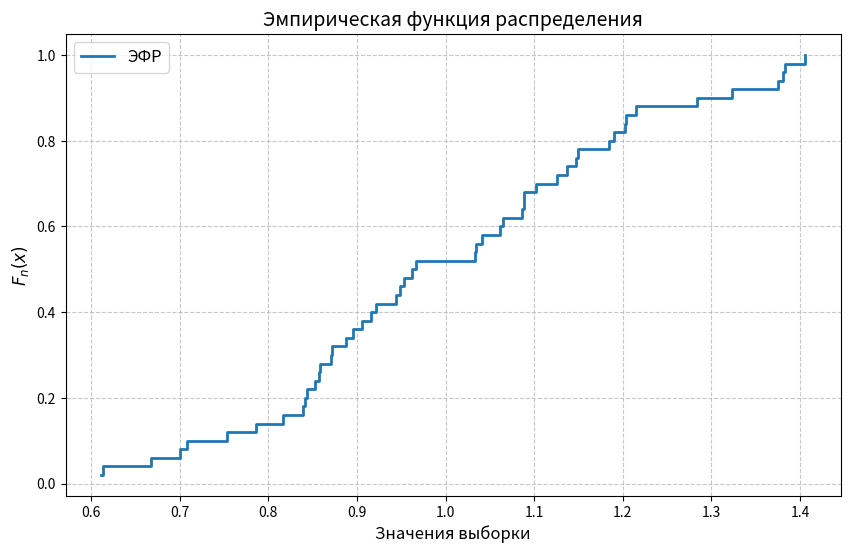

This figure's Python source: (Note: this script raises an exception after producing the figure.)
import numpy as np
import matplotlib.pyplot as plt
from matplotlib.ticker import MultipleLocator

values = [
    0.839, 1.065, 0.922, 0.916, 0.611, 1.041, 0.857, 1.375, 1.383, 1.381,
    0.853, 1.086, 0.786, 1.215, 1.147, 0.871, 1.203, 0.858, 1.126, 1.190,
    0.613, 1.406, 0.953, 0.700, 0.844, 0.896, 0.816, 1.089, 0.944, 0.962,
    1.137, 1.088, 1.284, 1.184, 0.967, 1.061, 0.872, 1.323, 0.949, 0.906,
    0.841, 0.708, 0.753, 0.888, 1.149, 1.202, 1.033, 1.034, 0.667, 1.102
]

sorted_values = sorted(values)

n = len(sorted_values)
ecdf = np.arange(1, n+1) / n

#Вывод значений закомментирован во избежание спама в консоли
#for x, fn in zip(sorted_values, ecdf):
    #print(f"F_n({x:.3f}) = {fn:.2f}")


plt.figure(figsize=(10, 6))
plt.step(sorted_values, ecdf, where='post', linewidth=2, label='ЭФР')

plt.title('Эмпирическая функция распределения', fontsize=14)
plt.xlabel('Значения выборки', fontsize=12)
plt.ylabel('$F_n(x)$', fontsize=12)
plt.grid(True, linestyle='--', alpha=0.7)
plt.legend(fontsize=12)

plt.savefig('ecdf_plot1.png', dpi=300, bbox_inches='tight')
plt.show()
е
data = np.array([
    0.839, 1.065, 0.922, 0.916, 0.611, 1.041, 0.857, 1.375, 1.383, 1.381,
    0.853, 1.086, 0.786, 1.215, 1.147, 0.871, 1.203, 0.858, 1.126, 1.190,
    0.613, 1.406, 0.953, 0.700, 0.844, 0.896, 0.816, 1.089, 0.944, 0.962,
    1.137, 1.088, 1.284, 1.184, 0.967, 1.061, 0.872, 1.323, 0.949, 0.906,
    0.841, 0.708, 0.753, 0.888, 1.149, 1.202, 1.033, 1.034, 0.667, 1.102
])

h = 0.05
bins = np.arange(min(data), max(data) + h, h)

plt.figure(figsize=(10, 6))

counts, bins, patches = plt.hist(
    data, 
    bins=bins, 
    edgecolor='black', 
    alpha=0.5, 
    label=f'Гистограмма (h={h})',
    color='skyblue',
    density=False
)

mid_bins = (bins[:-1] + bins[1:]) / 2
plt.plot(
    mid_bins, 
    counts, 
    'ro-', 
    linewidth=2, 
    markersize=6, 
    label='Полигон частот'
)

plt.title('Гистограмма и полигон частот', fontsize=14)
plt.xlabel('Значения', fontsize=12)
plt.ylabel('Частота', fontsize=12)
plt.legend(fontsize=12)
plt.grid(True, linestyle='--', alpha=0.5)

plt.gca().xaxis.set_major_locator(MultipleLocator(0.1))  # Шаг 0.1 по оси X
plt.gca().yaxis.set_major_locator(MultipleLocator(2))    # Шаг 2 по оси Y

plt.tight_layout()

plt.savefig('combined_plot.pdf', bbox_inches='tight')  # Для LaTeX
plt.savefig('combined_plot.png', dpi=300, bbox_inches='tight')  # Для предпросмотра
plt.show()
